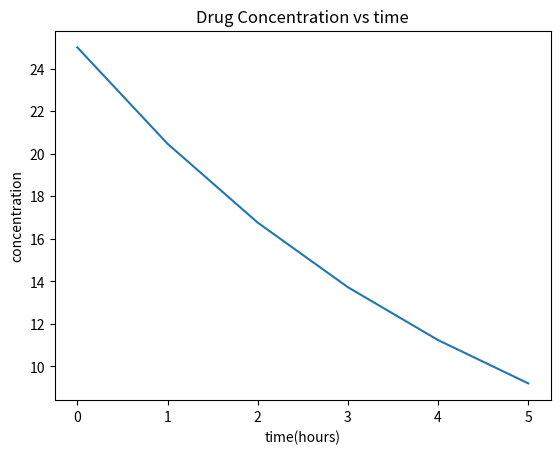

Write the Python code that produced this figure.
import math
import matplotlib.pyplot as plt
C0=25
k=0.2
times= []
concentrations = []
for t in range(6):
    C=C0*math.exp(-k*t)
    times.append(t)
    concentrations.append(C)
print(times)
print(concentrations)
plt.plot(times,concentrations)
plt.xlabel('time(hours)')
plt.ylabel('concentration')
plt.title('Drug Concentration vs time')
plt.show()
